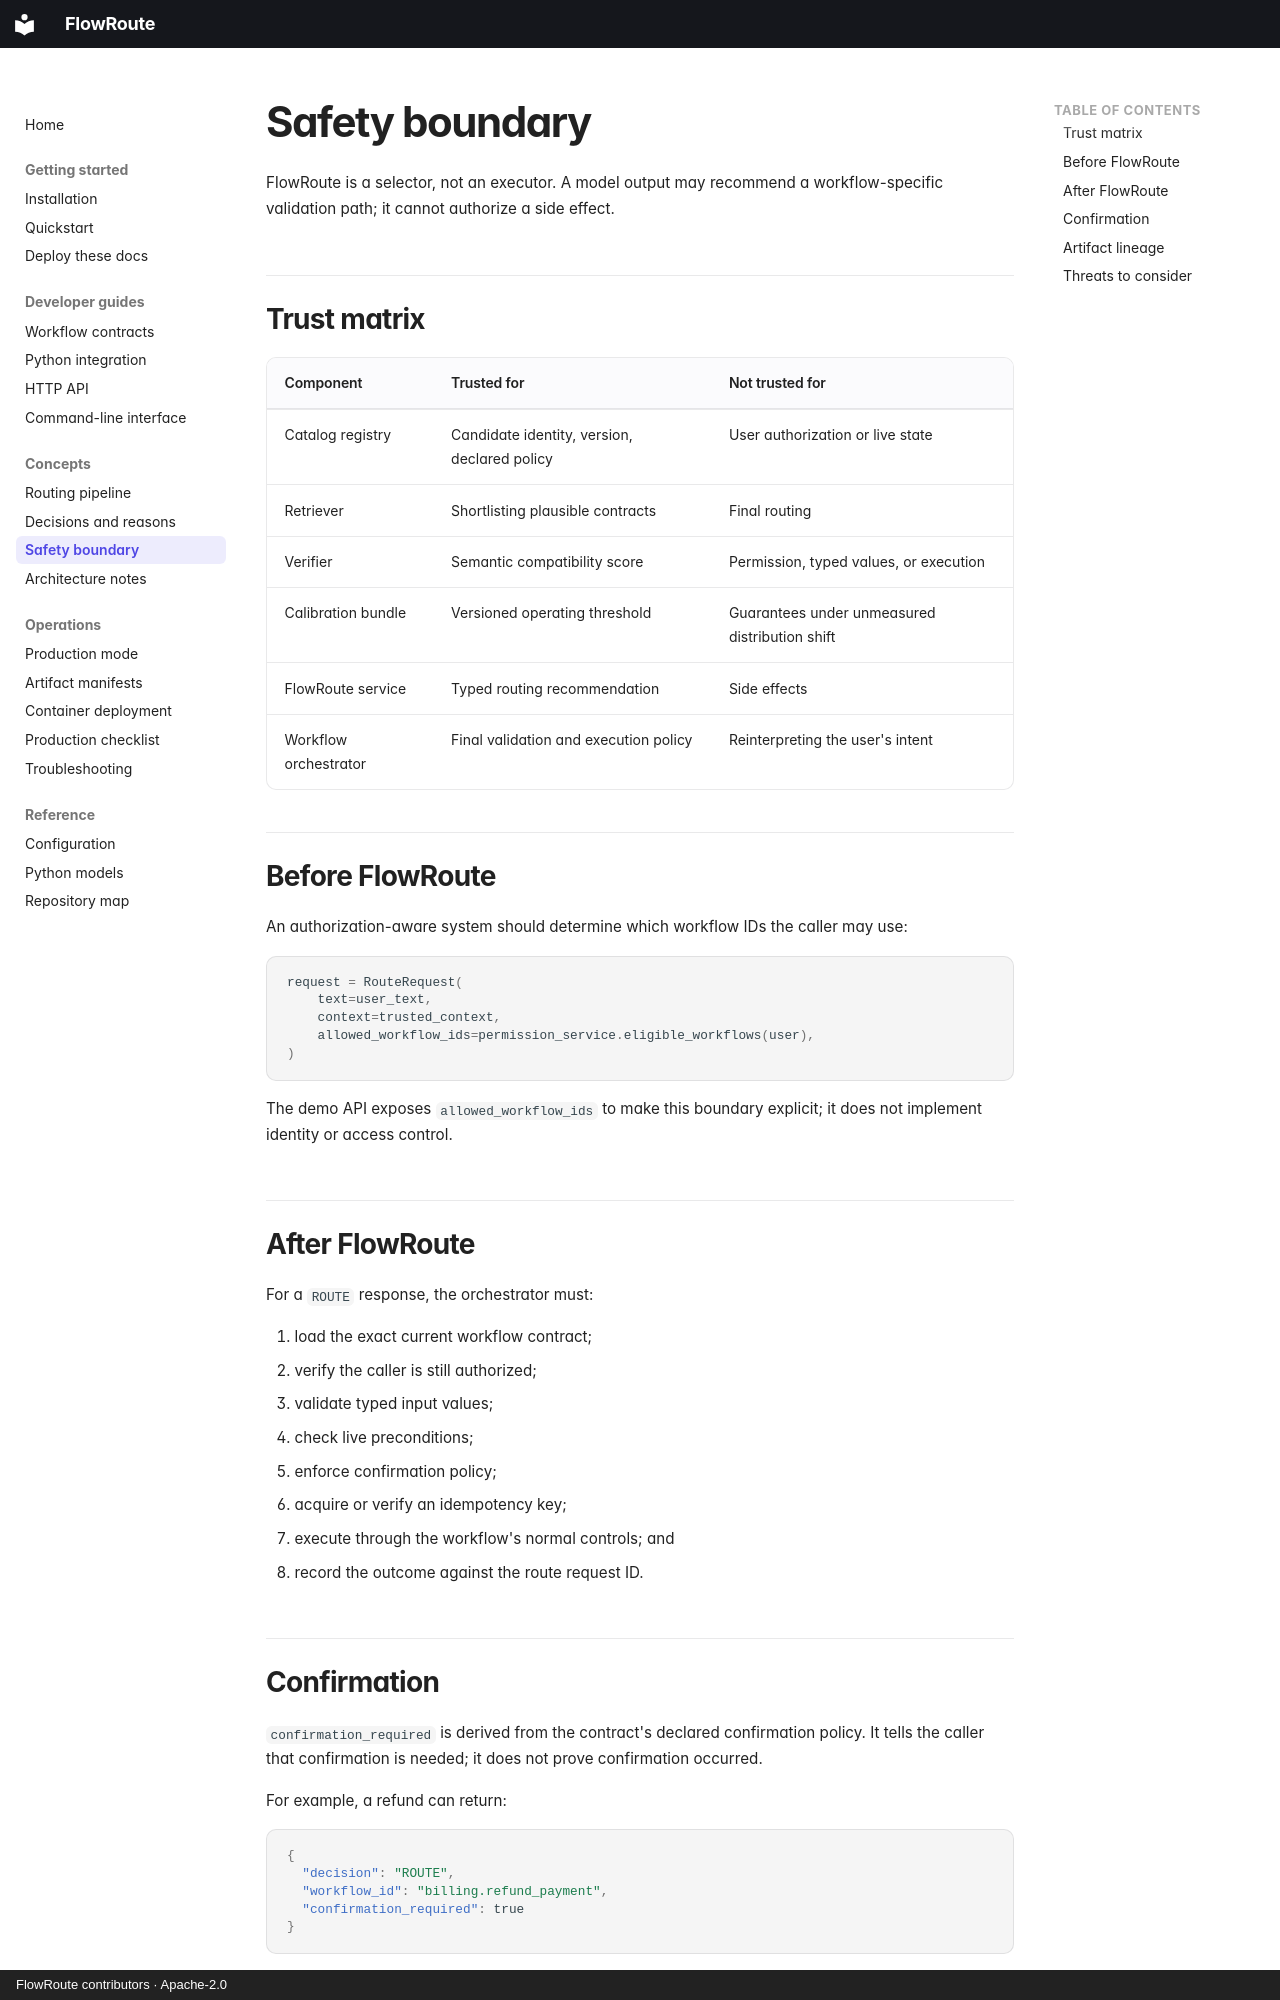

repository: open-first/FlowRoute · page: concepts/safety-boundary/index.html · generator: mkdocs · copyright: FlowRoute contributors · Apache-2.0

# Safety boundary

FlowRoute is a selector, not an executor. A model output may recommend a workflow-specific
validation path; it cannot authorize a side effect.

## Trust matrix

| Component | Trusted for | Not trusted for |
| --- | --- | --- |
| Catalog registry | Candidate identity, version, declared policy | User authorization or live state |
| Retriever | Shortlisting plausible contracts | Final routing |
| Verifier | Semantic compatibility score | Permission, typed values, or execution |
| Calibration bundle | Versioned operating threshold | Guarantees under unmeasured distribution shift |
| FlowRoute service | Typed routing recommendation | Side effects |
| Workflow orchestrator | Final validation and execution policy | Reinterpreting the user's intent |

## Before FlowRoute

An authorization-aware system should determine which workflow IDs the caller may use:

```python
request = RouteRequest(
    text=user_text,
    context=trusted_context,
    allowed_workflow_ids=permission_service.eligible_workflows(user),
)
```

The demo API exposes `allowed_workflow_ids` to make this boundary explicit; it does not implement
identity or access control.

## After FlowRoute

For a `ROUTE` response, the orchestrator must:

1. load the exact current workflow contract;
2. verify the caller is still authorized;
3. validate typed input values;
4. check live preconditions;
5. enforce confirmation policy;
6. acquire or verify an idempotency key;
7. execute through the workflow's normal controls; and
8. record the outcome against the route request ID.

## Confirmation

`confirmation_required` is derived from the contract's declared confirmation policy. It tells the
caller that confirmation is needed; it does not prove confirmation occurred.

For example, a refund can return:

```json
{
  "decision": "ROUTE",
  "workflow_id": "billing.refund_payment",
  "confirmation_required": true
}
```

The billing workflow must still present or verify confirmation before issuing the refund.
